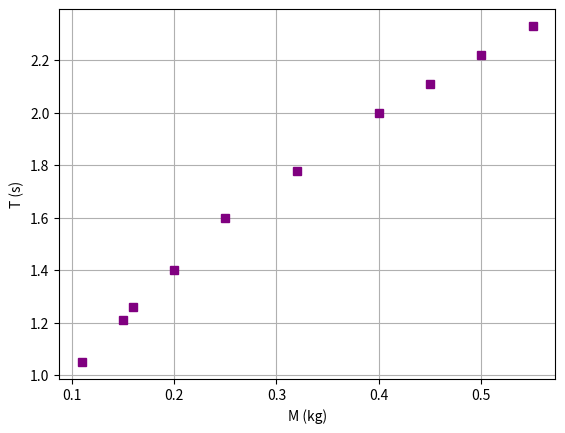

The matplotlib source for this figure:
# -*- coding: utf-8 -*-
"""
Created on Tue Mar 21 11:50:07 2023

[redacted]
"""

#%% Importar libraries e diretorio para figuras

import matplotlib.pyplot as plt
import numpy as np
import os

dir_figs = './figures/'
if not os.path.exists(dir_figs): 
    os.mkdir(dir_figs)
    

#%% Mostrar gráficamente apenas

massa = np.array([ 0.15, 0.20, 0.16, 0.11, 0.25, 0.32, 0.40, 0.45, 0.50, 0.55 ])  # X
periodo = np.array([ 1.21, 1.40, 1.26, 1.05, 1.60, 1.78, 2.00, 2.11, 2.22, 2.33]) # Y


plt.plot(massa, periodo, marker='s', linestyle='none', color='purple')
plt.xlabel('M (kg)')
plt.ylabel('T (s)')
plt.grid()





#%% Gravar em PNG 


plt.savefig(dir_figs+'1-a).png') # Save the graph in png

plt.show() 

# Abrir um separador com o grafico
# Tools > Preferences > IPython console > Graphics > Graphics Backend > Backend: Automatic